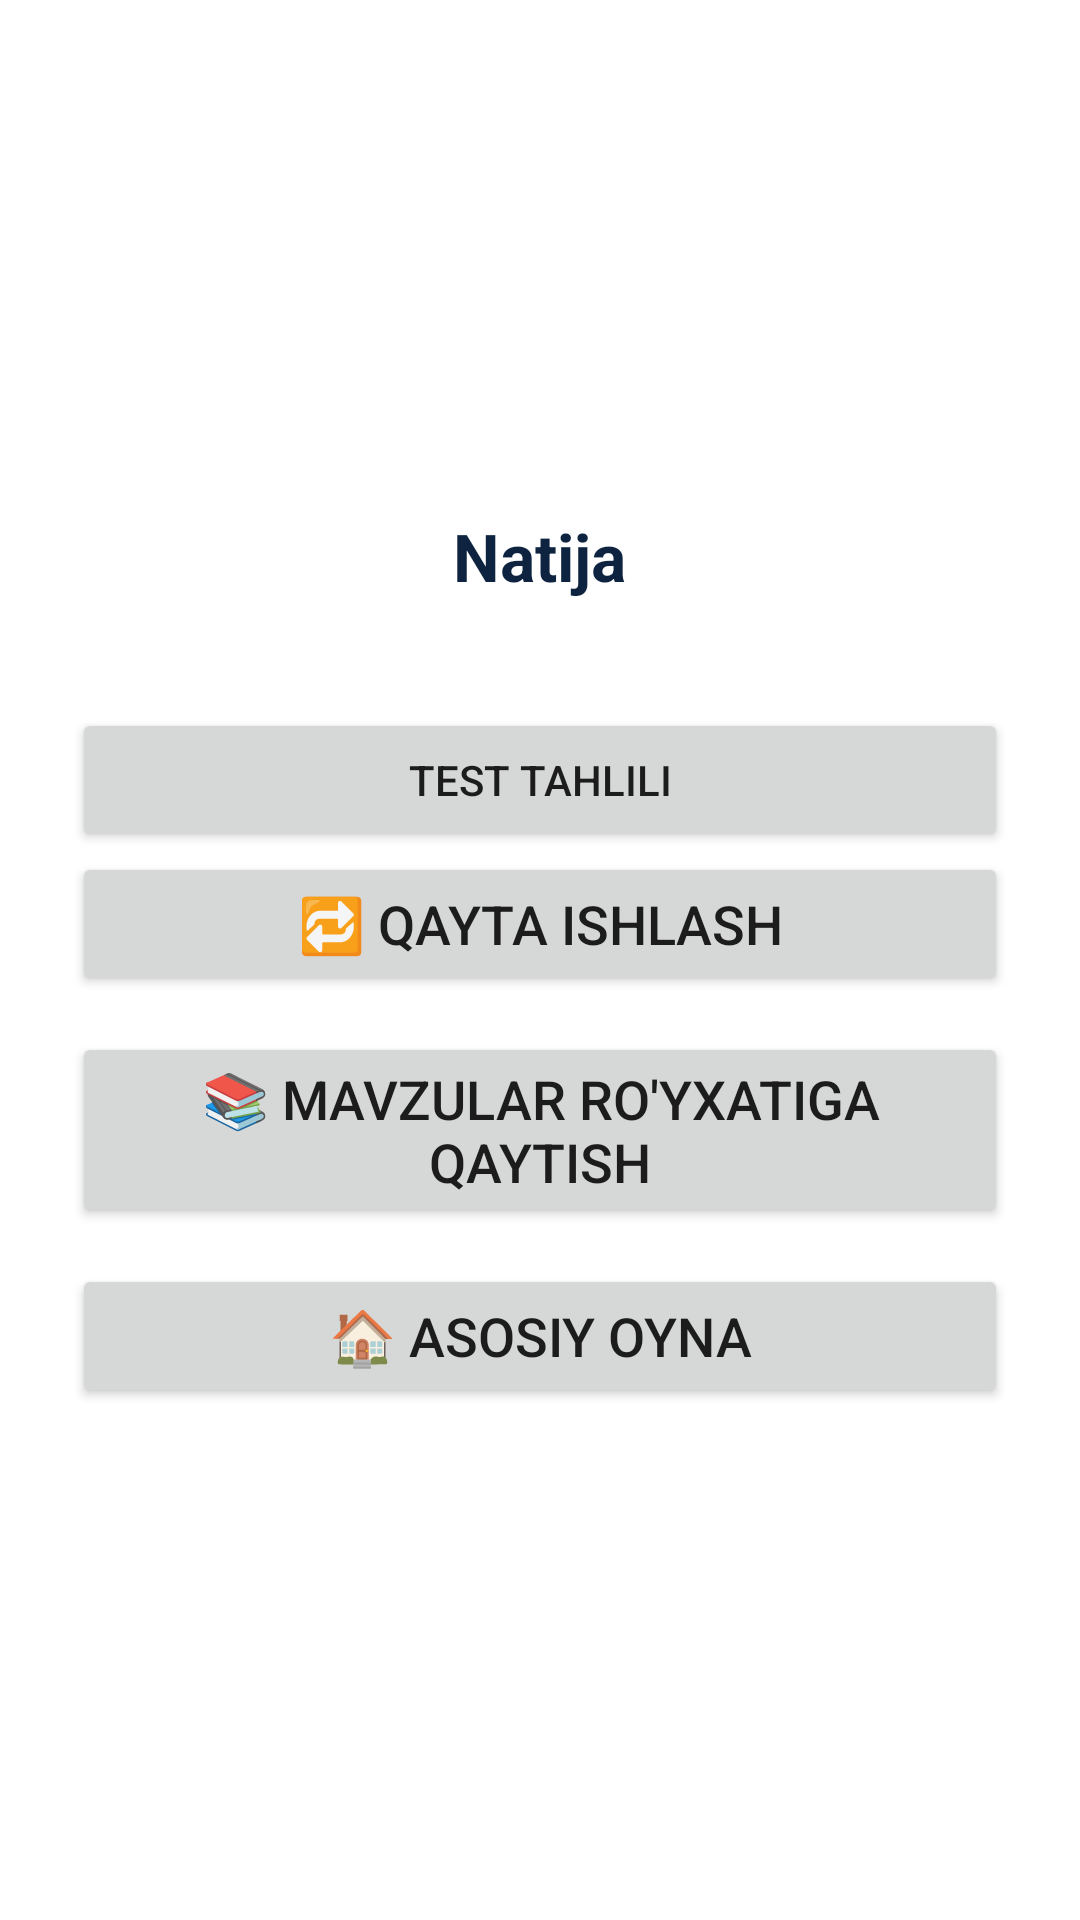

This screen was rendered from an Android layout file. Write that file and the resources it references.
<!-- AndroidManifest.xml: application theme Theme.QuizForFun -->
<!-- res/layout/activity_result.xml -->
<?xml version="1.0" encoding="utf-8"?>
<LinearLayout xmlns:android="http://schemas.android.com/apk/res/android"
    android:layout_width="match_parent"
    android:layout_height="match_parent"
    android:orientation="vertical"
    android:gravity="center"
    android:padding="24dp"
    android:background="@color/white">

    <TextView
        android:id="@+id/tvResult"
        android:layout_width="wrap_content"
        android:layout_height="wrap_content"
        android:text="Natija"
        android:textSize="22sp"
        android:textColor="@color/black"
        android:gravity="center"
        android:textStyle="bold"
        android:paddingBottom="24dp" />

    <Button
        android:id="@+id/btnAnalysis"
        android:layout_width="match_parent"
        android:layout_height="wrap_content"
        android:text="Test tahlili"
        android:layout_marginTop="12dp"/>


    <Button
        android:id="@+id/btnRetry"
        android:layout_width="match_parent"
        android:layout_height="wrap_content"
        android:text="🔁 Qayta ishlash"
        android:textSize="18sp"
        android:layout_marginBottom="12dp" />

    <Button
        android:id="@+id/btnTopics"
        android:layout_width="match_parent"
        android:layout_height="wrap_content"
        android:text="📚 Mavzular ro'yxatiga qaytish"
        android:textSize="18sp"
        android:layout_marginBottom="12dp" />

    
    <Button
        android:id="@+id/btnMain"
        android:layout_width="match_parent"
        android:layout_height="wrap_content"
        android:text="🏠 Asosiy oyna"
        android:textSize="18sp" />

</LinearLayout>
<!-- resources referenced by this layout -->
<resources>
  <color name="black">#0D233F</color>
  <color name="white">#FFFFFFFF</color>
  <style name="Theme.QuizForFun" parent="Theme.MaterialComponents.DayNight.NoActionBar">
          
          <item name="colorPrimary">@color/peach</item>
          <item name="colorPrimaryVariant">@color/peach</item>
          <item name="colorOnPrimary">@color/white</item>
          
          <item name="android:statusBarColor" tools:targetApi="l">?attr/colorPrimaryVariant</item>
          
  
          <item name="textInputStyle">@style/editTextLayoutStyle</item>
      </style>
  <color name="peach">#FF6F5E</color>
  <style name="editTextLayoutStyle" parent="Widget.MaterialComponents.TextInputLayout.FilledBox">
          <item name="boxStrokeWidth">0dp</item>
          <item name="boxStrokeWidthFocused">0dp</item>
          <item name="boxBackgroundColor">@color/edit_text_bg</item>
          <item name="boxCornerRadiusTopStart">@dimen/edit_text_corner_radius</item>
          <item name="boxCornerRadiusTopEnd">@dimen/edit_text_corner_radius</item>
          <item name="boxCornerRadiusBottomStart">@dimen/edit_text_corner_radius</item>
          <item name="boxCornerRadiusBottomEnd">@dimen/edit_text_corner_radius</item>
      </style>
  <color name="edit_text_bg">#F2F3F7</color>
</resources>
